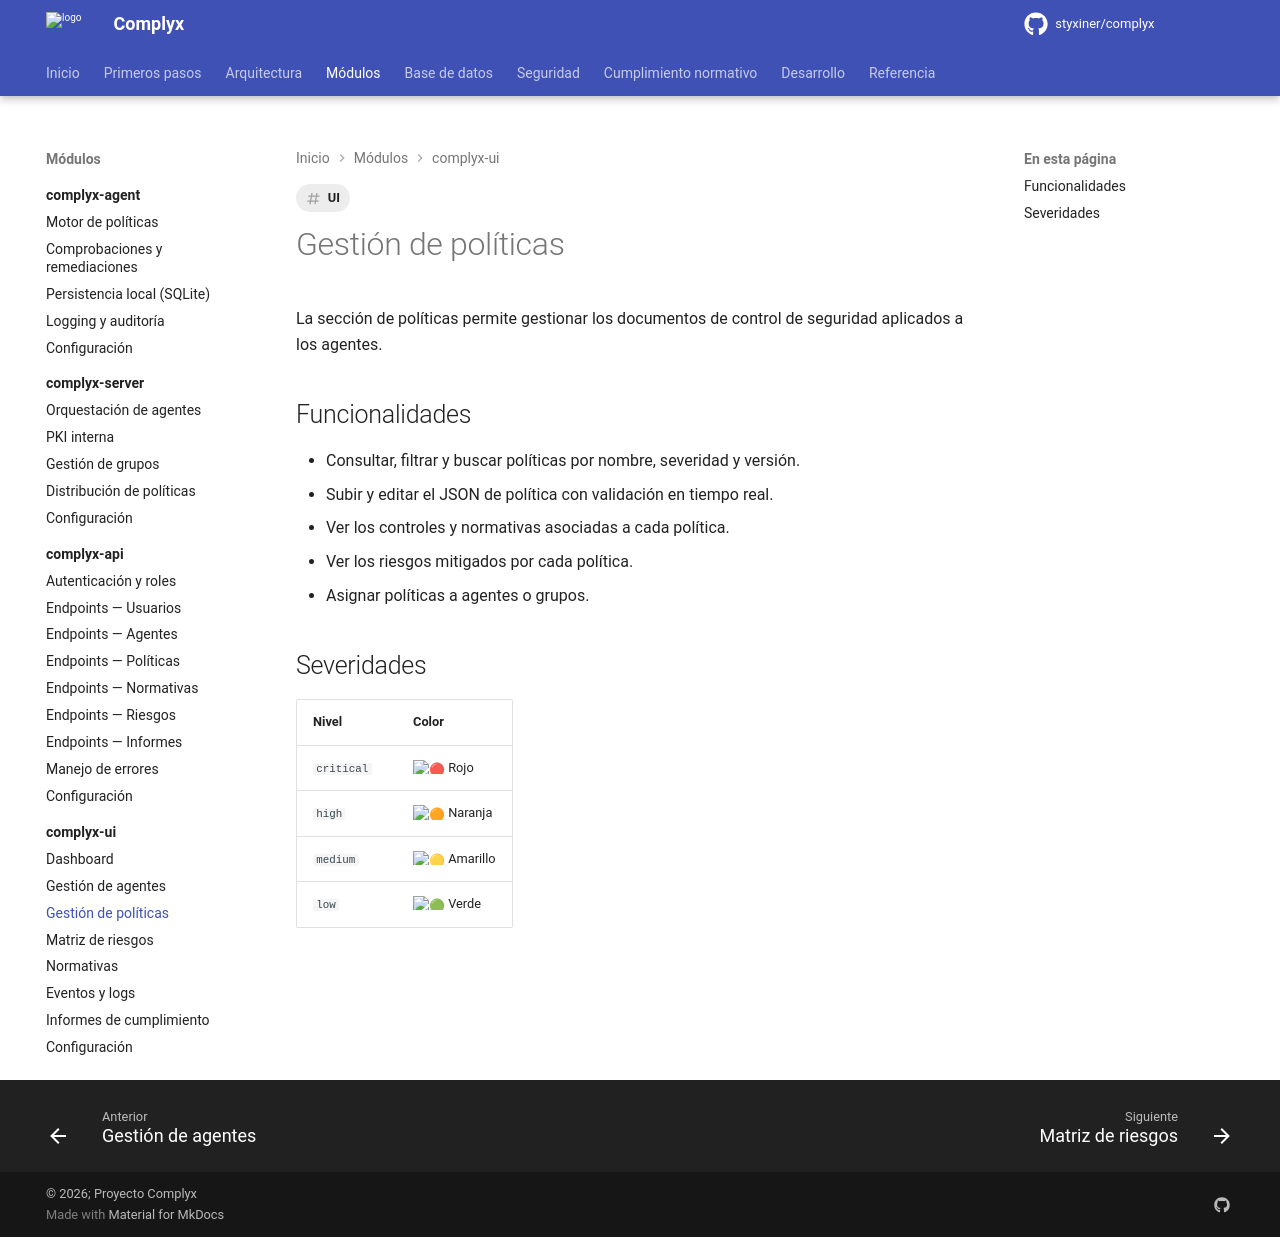

repository: styxiner/complyx · page: modules/complyx-ui/policies/index.html · generator: mkdocs

---
title: Gestión de políticas
tags: [UI]
---

# Gestión de políticas

La sección de políticas permite gestionar los documentos de control de seguridad aplicados a los agentes.

## Funcionalidades

- Consultar, filtrar y buscar políticas por nombre, severidad y versión.
- Subir y editar el JSON de política con validación en tiempo real.
- Ver los controles y normativas asociadas a cada política.
- Ver los riesgos mitigados por cada política.
- Asignar políticas a agentes o grupos.

## Severidades

| Nivel | Color |
|---|---|
| `critical` | :red_circle: Rojo |
| `high` | :orange_circle: Naranja |
| `medium` | :yellow_circle: Amarillo |
| `low` | :green_circle: Verde |
